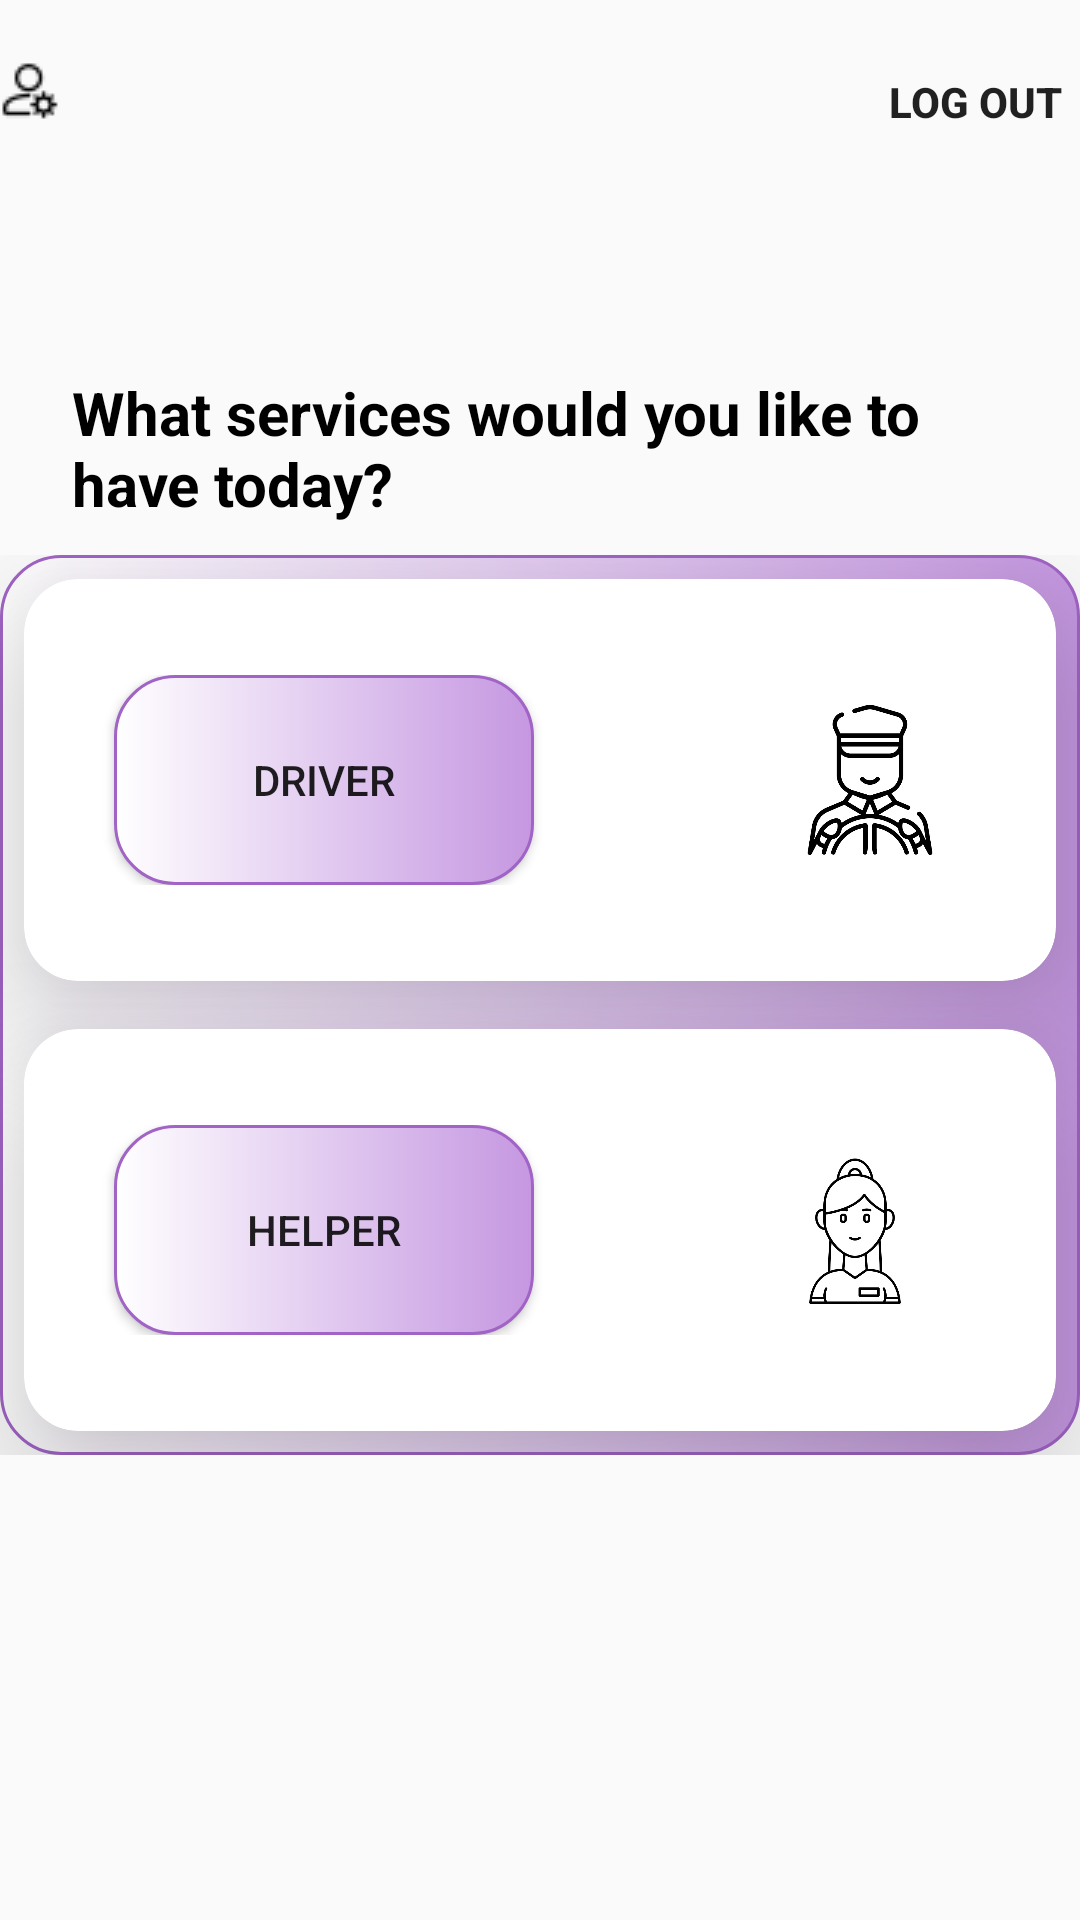

This screen was rendered from an Android layout file. Write that file and the resources it references.
<!-- AndroidManifest.xml: application theme Theme.UberClone -->
<!-- res/layout/activity_customer_select.xml -->
<?xml version="1.0" encoding="utf-8"?>
<RelativeLayout
    xmlns:android="http://schemas.android.com/apk/res/android"
    xmlns:tools="http://schemas.android.com/tools"
    xmlns:app="http://schemas.android.com/apk/res-auto"
    android:layout_width="match_parent"
    android:layout_height="match_parent"
    tools:context=".CustomerDashBoard"
    app:layout_constraintBottom_toBottomOf="parent"
    app:layout_constraintEnd_toEndOf="parent"
    app:layout_constraintStart_toStartOf="parent"
    app:layout_constraintTop_toTopOf="parent">
    <Button android:layout_width="74dp" android:layout_height="41dp"
        android:layout_alignParentStart="true"
        android:id="@+id/customerSettings"
        android:layout_marginTop="10dp"
        android:background="@color/quantum_purple100"
        android:drawableLeft="@drawable/setting"
        android:drawablePadding="4dp"


        />

    <Button android:layout_width="wrap_content" android:layout_height="wrap_content"
        android:id="@+id/logout"
        android:text="Log Out"
        android:textStyle="bold"
        android:background="@color/quantum_purple100"
        android:layout_marginLeft="290dp"
        android:layout_marginTop="10dp"
        />

    <LinearLayout
        android:layout_width="wrap_content"
        android:layout_height="wrap_content"
        android:layout_marginTop="124dp"
        android:layout_marginEnd="50dp"
        android:layout_marginStart="24dp"
        android:layout_marginBottom="36dp"
        android:orientation="horizontal">
        <TextView
            android:id="@+id/Ask"
            android:layout_width="wrap_content"
            android:layout_height="wrap_content"
            android:layout_weight="1"
            android:text="What services would you like to have today?"
            android:textColor="@color/black"
            android:textSize="20sp"
            android:textStyle="bold">

        </TextView>


    </LinearLayout>
    <GridLayout
        android:layout_width="match_parent"
        android:layout_height="300dp"
        android:layout_marginTop="185dp"
        android:rowCount="2"
        android:columnCount="1"

        android:background="@drawable/driver_click_bg">

        <androidx.cardview.widget.CardView
            android:layout_width="3dp"
            android:layout_height="32dp"
            android:layout_row="0"
            android:layout_rowWeight="1"
            android:layout_column="0"
            android:layout_columnWeight="1"
            android:layout_gravity="fill"
            android:layout_margin="8dp"
            app:cardCornerRadius="18dp"
            app:cardElevation="28dp"
            android:backgroundDimAmount="@drawable/driver_click_bg">

            <LinearLayout
                android:layout_width="wrap_content"
                android:layout_height="wrap_content"
                android:layout_gravity="center_vertical|center_horizontal"
                android:gravity="center"
                android:orientation="horizontal">



                <Button
                    android:id="@+id/driver"
                    android:layout_width="140dp"
                    android:layout_height="70dp"
                    android:layout_marginStart="30dp"

                    android:layout_below="@+id/txtshow"
                    android:text="Driver"
                    android:background="@drawable/driver_click_bg"

                    />
                <ImageView
                    android:layout_width="wrap_content"
                    android:layout_height="50dp"
                    android:layout_marginStart="50dp"
                    android:src="@drawable/driver2"/>

            </LinearLayout>
        </androidx.cardview.widget.CardView>





        <androidx.cardview.widget.CardView
            android:layout_width="3dp"
            android:layout_height="32dp"
            android:layout_row="1"
            android:layout_column="0"
            android:layout_gravity="fill"
            android:layout_rowWeight="1"
            android:layout_columnWeight="1"
            android:layout_margin="8dp"
            app:cardCornerRadius="18dp"
            app:cardElevation="28dp"
            app:cardBackgroundColor="@color/white">
            <LinearLayout
                android:layout_width="wrap_content"
                android:layout_height="wrap_content"
                android:orientation="horizontal"
                android:gravity="center"
                android:layout_gravity="center_vertical|center_horizontal">

                <Button
                    android:id="@+id/helper"
                    android:layout_width="140dp"
                    android:layout_height="70dp"
                    android:layout_marginStart="30dp"
                    android:layout_below="@+id/txtshow"
                    android:text="Helper"
                    android:background="@drawable/driver_click_bg"/>
                <ImageView
                    android:layout_width="wrap_content"
                    android:layout_height="50dp"
                    android:layout_marginStart="40dp"
                    android:src="@drawable/helper"/>
            </LinearLayout>
        </androidx.cardview.widget.CardView>

    </GridLayout>



</RelativeLayout>
<!-- resources referenced by this layout -->
<resources>
  <color name="black">#FF000000</color>
  <color name="white">#FFFFFFFF</color>
  <!-- drawable driver2: jpeg bitmap (drawable, 38522 bytes) -->
  <!-- drawable driver_click_bg (drawable) -->
  <?xml version="1.0" encoding="utf-8"?>
  <selector xmlns:android="http://schemas.android.com/apk/res/android">
  <item>
      <shape android:shape="rectangle">
          <corners android:radius="20dp"/>
              <gradient android:startColor="@color/white" android:endColor="#C597E1" />
              <stroke android:color="#A164C6" android:width="1dp"/>
      </shape>
  </item>
  </selector>
  <!-- drawable helper: jpeg bitmap (drawable, 31478 bytes) -->
  <!-- drawable setting: png bitmap (drawable, 520 bytes) -->
  <style name="Theme.UberClone" parent="Base.Theme.UberClone" />
  <style name="Base.Theme.UberClone" parent="Theme.AppCompat.DayNight.NoActionBar">
          
          
          <item name="colorPrimary">@color/purple</item>
          <item name="colorPrimaryVariant">@color/shahayak</item>
          <item name="colorSecondary">@color/black</item>
          <item name="android:backgroundDimAmount">@drawable/driver_click_bg</item>
      </style>
  <color name="purple">#7F278D</color>
  <color name="shahayak">#630195</color>
</resources>
